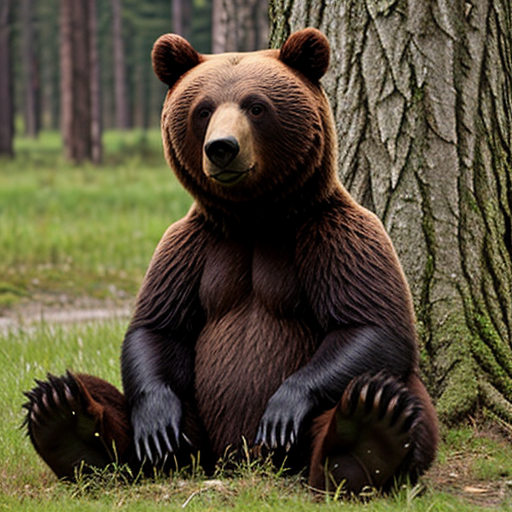
Generation parameters embedded in this image by AUTOMATIC1111 Stable Diffusion web UI or a fork of it (Forge, ...) (PNG 'parameters' text chunk):
bear
Negative prompt: person, human, men, women, painting, cartoon, anime, comic
Steps: 20, Sampler: DPM++ 2M, Schedule type: Karras, CFG scale: 7, Seed: 63138601, Size: 512x512, Model hash: 463d6a9fe8, Model: absolutereality_v181, VAE hash: 235745af8d, VAE: vae-ft-mse-840000-ema-pruned.ckpt, Version: v1.10.1